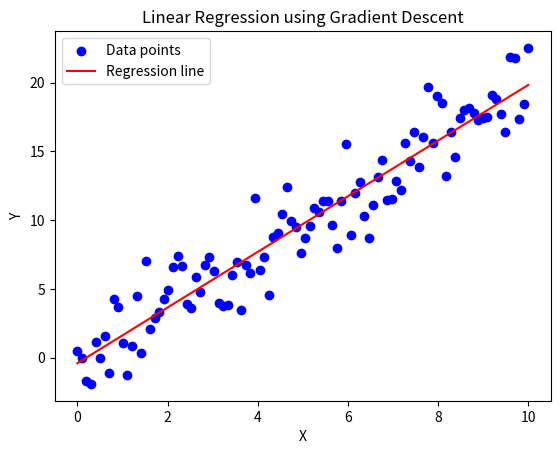

Here is the Python script that generated this plot:
import numpy as np
import pandas as pd
import matplotlib.pyplot as plt


x = np.array([1, 2, 3, 4, 5])
y = 2 * x + np.random.randn(5) 
x = np.linspace(0, 10, 100)
y = 2 * x + np.random.randn(100) * 2  

X = x
Y = y


m = 0
b = 0

def hypothesis(X, m, b):
    return m * X + b

def cost_function(X, Y, m, b):
    return np.mean((hypothesis(X, m, b) - Y) ** 2)

def gradient_descent(X, Y, m, b, iterations = 1000, learning_rate = 0.01):
    for i in range(iterations):
        m_gradient = -2 * np.mean(X * (Y - hypothesis(X, m, b)))
        b_gradient = -2 * np.mean(Y - hypothesis(X, m, b))
        m -= learning_rate * m_gradient
        b -= learning_rate * b_gradient
    return m, b

m,b = gradient_descent(X, Y, m, b, iterations = 10000, learning_rate = 0.001)
print("Slope (m):", m)
print("Intercept (b):", b)
plt.scatter(X, Y, color='blue', label='Data points')
plt.plot(X, hypothesis(X, m, b), color='red', label='Regression line')
plt.xlabel('X')
plt.ylabel('Y')
plt.title('Linear Regression using Gradient Descent')
plt.legend()
plt.show()
